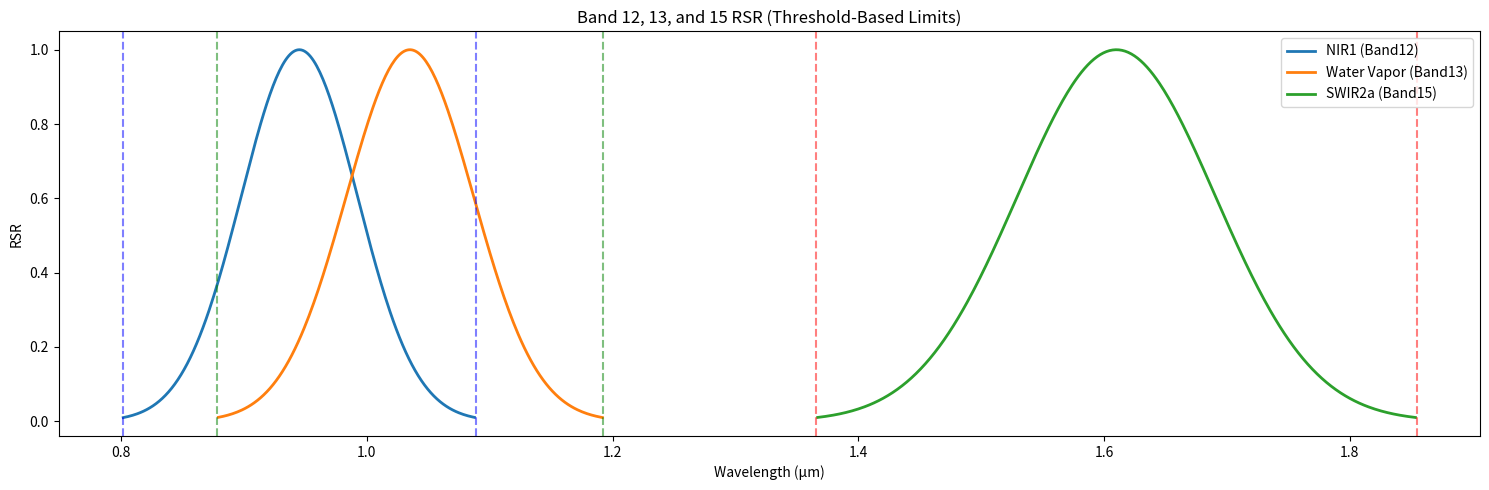

Write the Python code that produced this figure.
import numpy as np
import os
import pandas as pd
import matplotlib.pyplot as plt
import matplotlib.ticker as ticker

# GitHub repository path
output_dir = "RSR_functions"
os.makedirs(output_dir, exist_ok=True)

# Landsat Next Bands (CWV in microns)
bands = {
    "Violet": 0.412, "Coastal_Aerosol": 0.442, "Blue": 0.490, "Green": 0.560, "Yellow": 0.600,
    "Orange": 0.620, "Red_1": 0.650, "Red_2": 0.665, "Red_Edge_1": 0.705, "Red_Edge_2": 0.740,
    "NIR_Broad": 0.865, "NIR1": 0.945, "Water_Vapor": 1.035, "SWIR1": 1.375,
    "SWIR2a": 1.610, "SWIR2b": 2.105, "TIR_1": 3.100, "TIR_2": 8.600, 
    "TIR_3": 9.100, "TIR_4": 11.300, "TIR_5": 12.000
}

# Define threshold for band limits (1% of peak)
THRESHOLD = 0.01

# Generate RSR data
sigma_values = {band: cwv * 0.05 for band, cwv in bands.items()}
wavelengths = np.linspace(0.3, 13.0, 10000)

rsr_data = {}
band_limits = {}  # NEW: Store computed band limits

for band, cwv in bands.items():
    sigma = sigma_values[band]
    rsr = np.exp(-((wavelengths - cwv) ** 2) / (2 * sigma ** 2))
    
    # Compute band limits using threshold
    delta = sigma * np.sqrt(-2 * np.log(THRESHOLD))
    left_limit = cwv - delta
    right_limit = cwv + delta
    band_limits[band] = (left_limit, right_limit)
    
    # Save data
    file_path = os.path.join(output_dir, f"{band}_RSR.txt")
    with open(file_path, "w") as f:
        f.write("# Wavelength (µm)\tRSR\n")
        for wl, rsr_val in zip(wavelengths, rsr):
            f.write(f"{wl:.4f}\t{rsr_val:.6f}\n")
    
    df = pd.DataFrame({"Wavelength (µm)": wavelengths, "RSR": rsr})
    rsr_data[band] = df

# Create subplots for Band 12, 13, and 15
fig, ax = plt.subplots(1, 1, figsize=(15, 5))

def get_trimmed_data(band_name):
    """Slice wavelengths/RSR between left and right limits for a band."""
    left, right = band_limits[band_name]
    df = rsr_data[band_name]
    mask = (df["Wavelength (µm)"] >= left) & (df["Wavelength (µm)"] <= right)
    return df["Wavelength (µm)"][mask], df["RSR"][mask]

# Get trimmed data for plotting
nir1_wave, nir1_rsr = get_trimmed_data("NIR1")
water_vapor_wave, water_vapor_rsr = get_trimmed_data("Water_Vapor")
swir2a_wave, swir2_rsrs = get_trimmed_data("SWIR2a")

# Dictionary of DataFrames (Band limits)
SENSOR_RSR_FRAME = {
    "NIR1": pd.DataFrame({"Wavelength (µm)": nir1_wave, "RSR": nir1_rsr }),
    "Water_Vapor": pd.DataFrame({"Wavelength (µm)": water_vapor_wave, "RSR": water_vapor_rsr}),
    "SWIR2a": pd.DataFrame({"Wavelength (µm)": swir2a_wave, "RSR": swir2_rsrs})
}

# Plot
ax.plot(nir1_wave, nir1_rsr, label="NIR1 (Band12)", linewidth=2)
ax.plot(water_vapor_wave, water_vapor_rsr, label="Water Vapor (Band13)", linewidth=2)
ax.plot(swir2a_wave, swir2_rsrs, label="SWIR2a (Band15)", linewidth=2)

# Add vertical lines to mark band edges
for band_name, color in zip(["NIR1", "Water_Vapor", "SWIR2a"], ["blue", "green", "red"]):
    left, right = band_limits[band_name]
    ax.axvline(left, color=color, linestyle="--", alpha=0.5)
    ax.axvline(right, color=color, linestyle="--", alpha=0.5)

ax.set_xlabel("Wavelength (µm)")
ax.set_ylabel("RSR")
ax.set_title("Band 12, 13, and 15 RSR (Threshold-Based Limits)")
ax.legend()

plt.tight_layout()
plt.show()

# Print band limits
print(f"NIR1 Band Limits: [{band_limits['NIR1'][0]:.4f} µm, {band_limits['NIR1'][1]:.4f} µm]")
print(f"Water Vapor Band Limits: [{band_limits['Water_Vapor'][0]:.4f} µm, {band_limits['Water_Vapor'][1]:.4f} µm]")
print(f"SWIR2a Band Limits: [{band_limits['SWIR2a'][0]:.4f} µm, {band_limits['SWIR2a'][1]:.4f} µm]")

if __name__ == "__main__":
    pass
